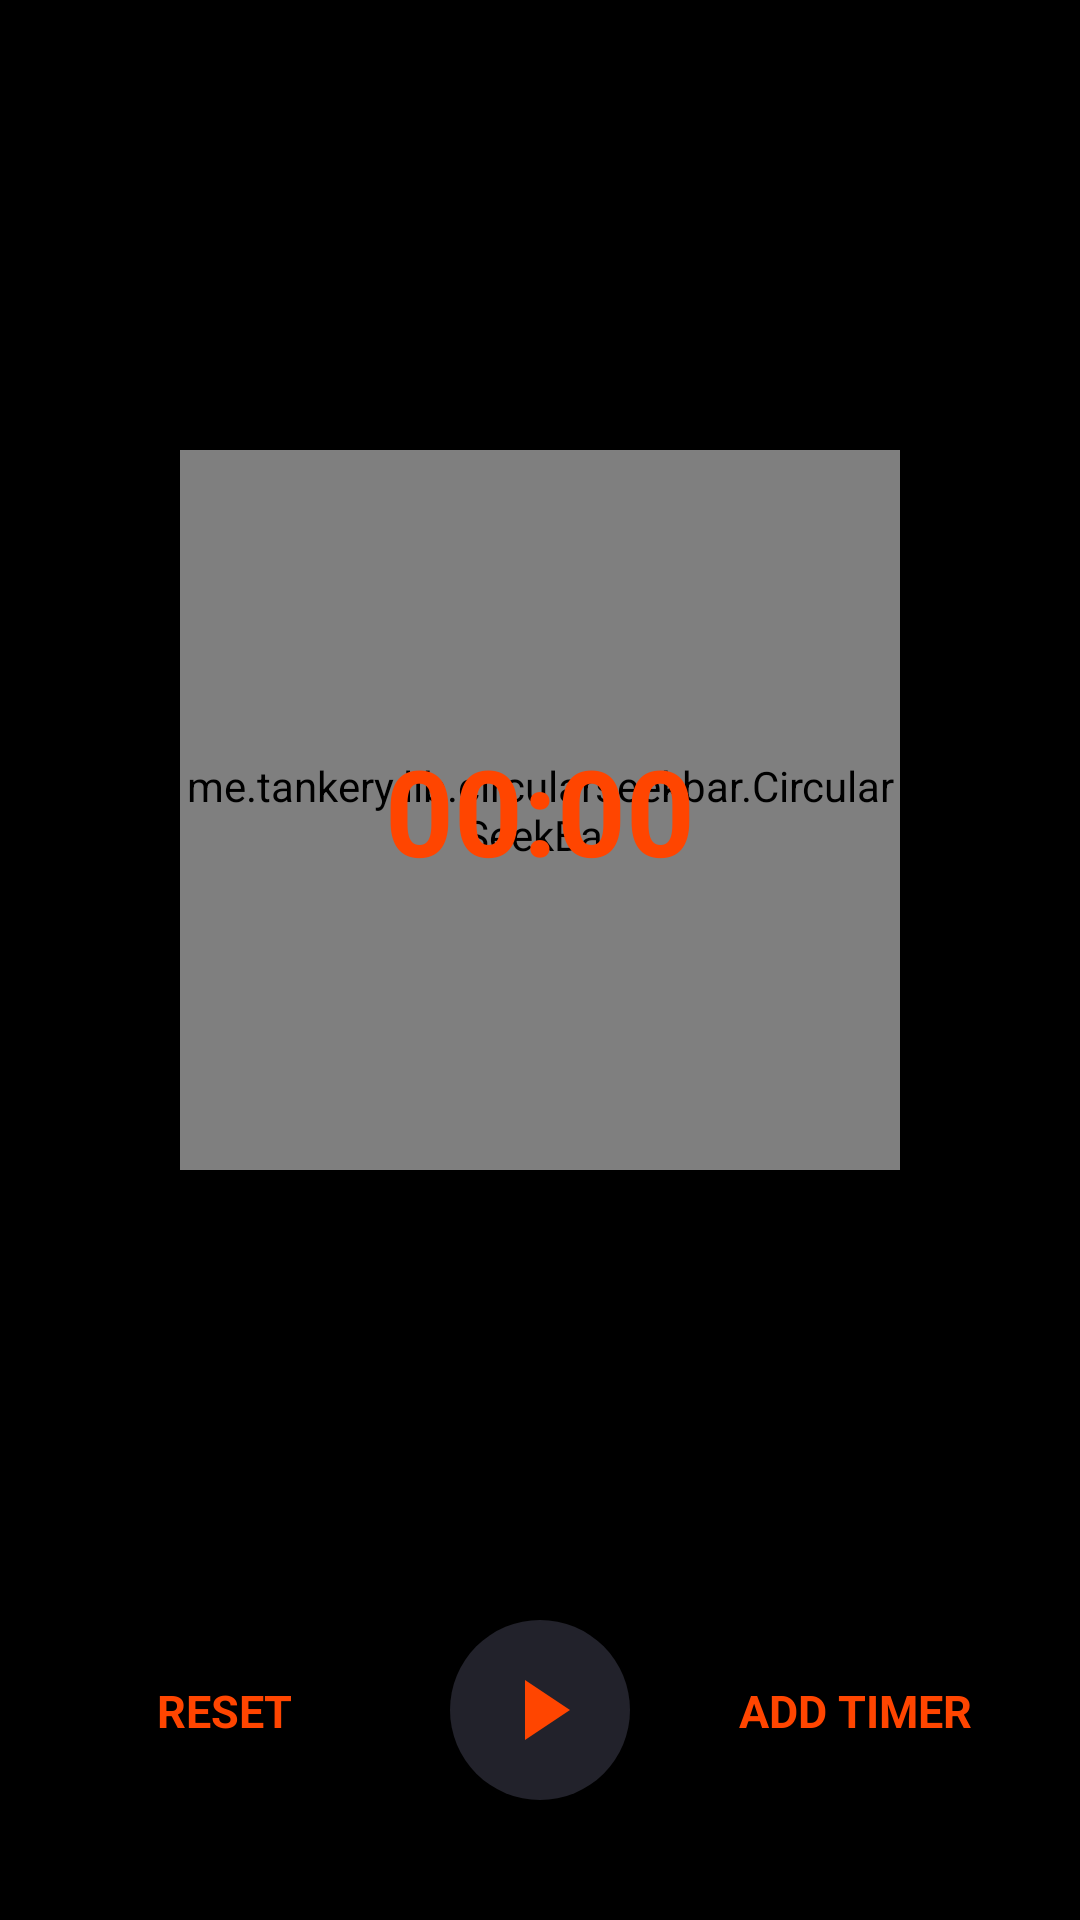

Here is an Android app screen rendered from its layout file. Give the layout XML and the strings, colors and styles it references.
<!-- AndroidManifest.xml: application theme AppTheme -->
<!-- res/layout/fragment_timer.xml -->
<?xml version="1.0" encoding="utf-8"?>
<LinearLayout android:layout_width="match_parent"
    android:layout_height="match_parent"
    android:orientation="vertical"
    xmlns:android="http://schemas.android.com/apk/res/android"
    android:weightSum="5">
    <androidx.constraintlayout.widget.ConstraintLayout
        android:id="@+id/fragment_timer_cl"
        xmlns:android="http://schemas.android.com/apk/res/android"
        xmlns:app="http://schemas.android.com/apk/res-auto"
        xmlns:tools="http://schemas.android.com/tools"
        android:layout_width="match_parent"
        android:layout_height="match_parent"
        tools:context=".MainActivity"
        android:background="@color/colorPrimaryDark"
        >

        <me.tankery.lib.circularseekbar.CircularSeekBar
            android:id="@+id/fragment_timer_csb"
            android:layout_width="240dp"
            android:layout_height="240dp"
            app:cs_circle_stroke_width = "8dp"
            app:cs_pointer_stroke_width = "16dp"
            app:cs_circle_style = "round"
            app:cs_max = "100"
            app:cs_progress = "0"
            app:cs_circle_color = "@color/colorPrimary"
            app:cs_pointer_color = "@color/colorAccent"
            app:cs_circle_progress_color = "@color/colorAccent"
            app:cs_pointer_halo_color_ontouch = "@color/colorAccent"
            app:cs_disable_progress_glow = "true"
            app:layout_constraintLeft_toLeftOf="parent"
            app:layout_constraintRight_toRightOf="parent"
            app:layout_constraintTop_toTopOf="parent"
            app:layout_constraintBottom_toTopOf="@id/fragment_timer_ll"/>

        <TextView
            android:id="@+id/fragment_timer_tv_timer"
            android:layout_width="wrap_content"
            android:layout_height="wrap_content"
            android:text="00:00"
            android:textStyle="bold"
            android:textSize="40sp"
            android:textColor="@color/colorAccent"
            app:layout_constraintLeft_toLeftOf="parent"
            app:layout_constraintRight_toRightOf="parent"
            app:layout_constraintTop_toTopOf="@id/fragment_timer_csb"
            app:layout_constraintBottom_toBottomOf="@id/fragment_timer_csb"/>

        <LinearLayout
            android:id="@+id/fragment_timer_ll"
            android:layout_width="match_parent"
            android:layout_height="wrap_content"
            android:layout_marginBottom="40dp"
            android:orientation="horizontal"
            app:layout_constraintVertical_weight="1"
            app:layout_constraintLeft_toLeftOf="parent"
            app:layout_constraintRight_toRightOf="parent"
            app:layout_constraintBottom_toBottomOf="parent"
            >

            <androidx.constraintlayout.widget.ConstraintLayout
                android:layout_width="match_parent"
                android:layout_height="wrap_content">
                <TextView
                    android:id="@+id/fragment_timer_tv_reset"
                    android:layout_width="wrap_content"
                    android:layout_height="wrap_content"
                    android:text="RESET"
                    android:gravity="left"
                    android:textSize="15sp"
                    android:textStyle="bold"
                    android:textColor="@color/colorAccent"
                    android:visibility="visible"
                    app:layout_constraintLeft_toLeftOf="parent"
                    app:layout_constraintRight_toLeftOf="@id/fragment_timer_btn_start"
                    app:layout_constraintTop_toTopOf="parent"
                    app:layout_constraintBottom_toBottomOf="parent"/>

                <Button
                    android:id="@+id/fragment_timer_btn_start"
                    android:layout_width="60dp"
                    android:layout_height="60dp"
                    android:gravity="center"
                    android:background="@drawable/play_btn_bg"
                    app:layout_constraintLeft_toLeftOf="parent"
                    app:layout_constraintRight_toRightOf="parent"
                    app:layout_constraintTop_toTopOf="parent"
                    app:layout_constraintBottom_toBottomOf="parent"/>

                <TextView
                    android:id="@+id/fragment_timer_tv_add_timer"
                    android:layout_width="wrap_content"
                    android:layout_height="wrap_content"
                    android:layout_weight="1"
                    android:text="ADD TIMER"
                    android:textSize="15sp"
                    android:textStyle="bold"
                    android:textColor="@color/colorAccent"
                    android:visibility="visible"
                    app:layout_constraintTop_toTopOf="parent"
                    app:layout_constraintBottom_toBottomOf="parent"
                    app:layout_constraintLeft_toRightOf="@id/fragment_timer_btn_start"
                    app:layout_constraintRight_toRightOf="parent"/>
            </androidx.constraintlayout.widget.ConstraintLayout>


        </LinearLayout>








    </androidx.constraintlayout.widget.ConstraintLayout>
</LinearLayout>
<!-- resources referenced by this layout -->
<resources>
  <color name="colorAccent">#ff4500</color>
  <color name="colorPrimary">#22222B</color>
  <color name="colorPrimaryDark">#000</color>
  <!-- drawable play_btn_bg (drawable) -->
  <?xml version="1.0" encoding="utf-8"?>
  <layer-list xmlns:android="http://schemas.android.com/apk/res/android" android:opacity="transparent">
      <item>
          <shape android:shape="oval">
              <solid android:color="@color/colorPrimary"/>
          </shape>
      </item>
      <item
          android:drawable="@drawable/ic_play_button"
          android:bottom="20dp"
          android:left="25dp"
          android:right="20dp"
          android:top="20dp"/>
  
  </layer-list>
  <style name="AppTheme" parent="Theme.AppCompat.Light.NoActionBar">
          
          <item name="colorPrimary">@color/colorPrimary</item>
          <item name="colorPrimaryDark">@color/colorPrimaryDark</item>
          <item name="colorAccent">@color/colorAccent</item>
      </style>
  <!-- drawable ic_play_button (drawable) -->
  <vector
      xmlns:android="http://schemas.android.com/apk/res/android"
      android:height="30dp"
      android:width="30dp"
      android:viewportHeight="96"
      android:viewportWidth="83">
      <path
          android:fillColor="#ff4500"
          android:pathData="M83,48 L0,96L0,0Z"/>
  </vector>
</resources>
